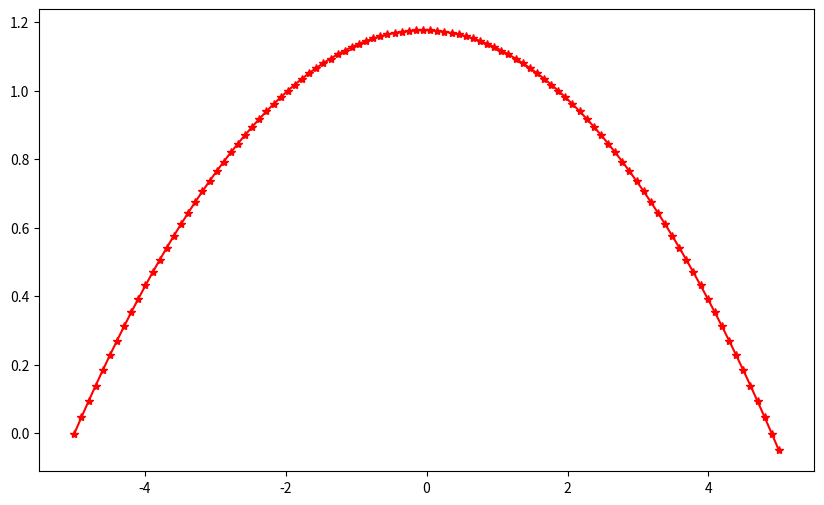

Write the Python code that produced this figure.
import numpy as np 
import math
import matplotlib.pyplot as plt 

#mesh size and other data 
sigma_a=0.2
Q=10
D=1

h=0.01
a=5
n=int(1/h)
x=np.linspace(-a,a,int(n))

'''creating nxn zero matrix '''

A=np.zeros((n,n))

for i in range (int(n)):
    for j in range (int(n)):
        if i==j:
            A[i][j]=-1
        if j-1<n and j==i and j>0:
            A[i][j-1]=sigma_a*h**2+2
            
        if j-2<n and i==j and j>0:
            A[i][j-2]=-1

print(A)
constant=np.zeros(n)
for i in range(n):
    constant[i]=Q*h**2/D

"""print(constant)""" 
from scipy.linalg import solve
s=solve(A,constant)

plt.figure(figsize=(10,6))
plt.plot(x,s,marker='*',color='red')
